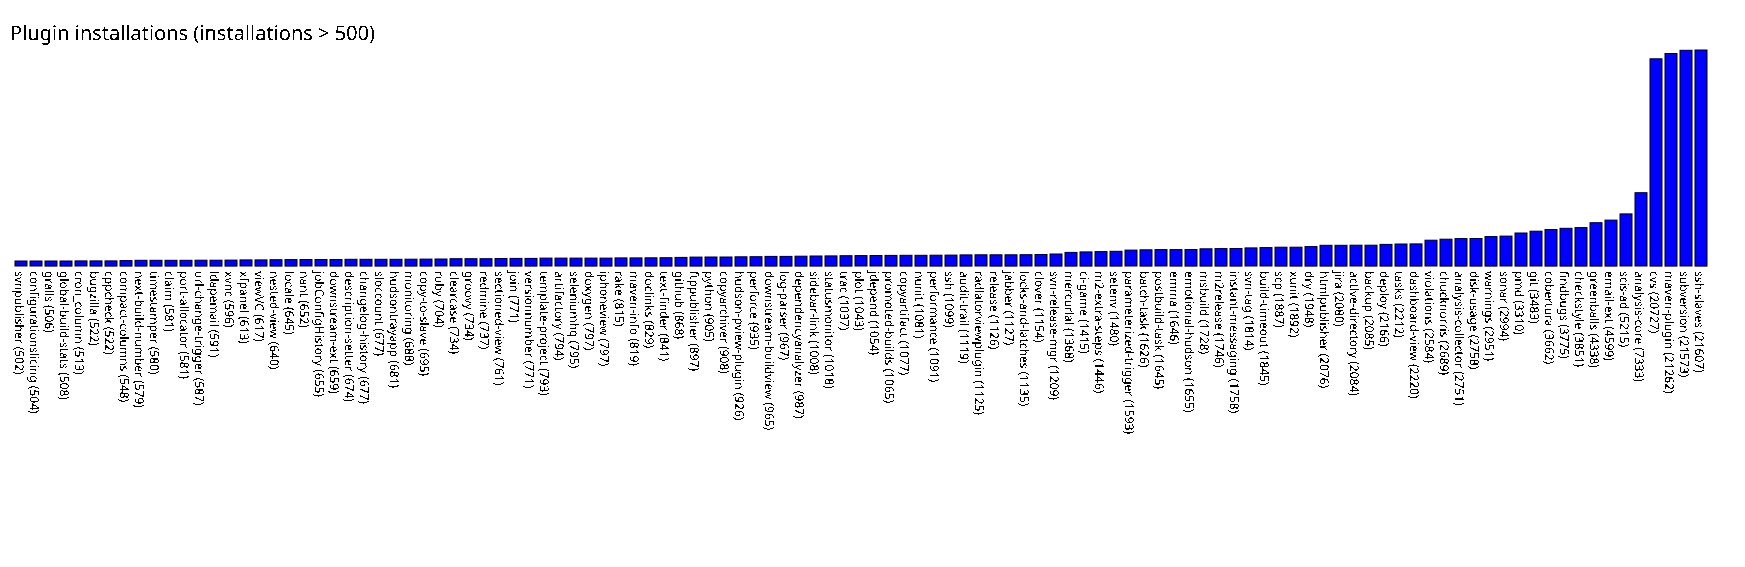

Source data for this figure (header and first rows):
svnpublisher, 502
configurationslicing, 504
grails, 506
global-build-stats, 508
cron_column, 513
bugzilla, 522
cppcheck, 522
compact-columns, 548
next-build-number, 579
timestamper, 580
claim, 581
port-allocator, 581
url-change-trigger, 587
ldapemail, 591
xvnc, 596
xfpanel, 613
viewVC, 617
nested-view, 640
locale, 645
nant, 652
jobConfigHistory, 655
downstream-ext, 659
description-setter, 674
changelog-history, 677
sloccount, 677
hudsontrayapp, 681
monitoring, 688
copy-to-slave, 695
ruby, 704
clearcase, 734
groovy, 734
redmine, 737
sectioned-view, 761
join, 771
versionnumber, 771
template-project, 793
artifactory, 794
seleniumhq, 795
doxygen, 797
iphoneview, 797
rake, 815
maven-info, 819
doclinks, 829
text-finder, 841
github, 868
ftppublisher, 897
python, 905
copyarchiver, 908
hudson-pview-plugin, 926
perforce, 935
downstream-buildview, 965
log-parser, 967
dependencyanalyzer, 987
sidebar-link, 1008
statusmonitor, 1018
trac, 1037
plot, 1043
jdepend, 1054
promoted-builds, 1065
copyartifact, 1077
nunit, 1081
... 52 more rows
